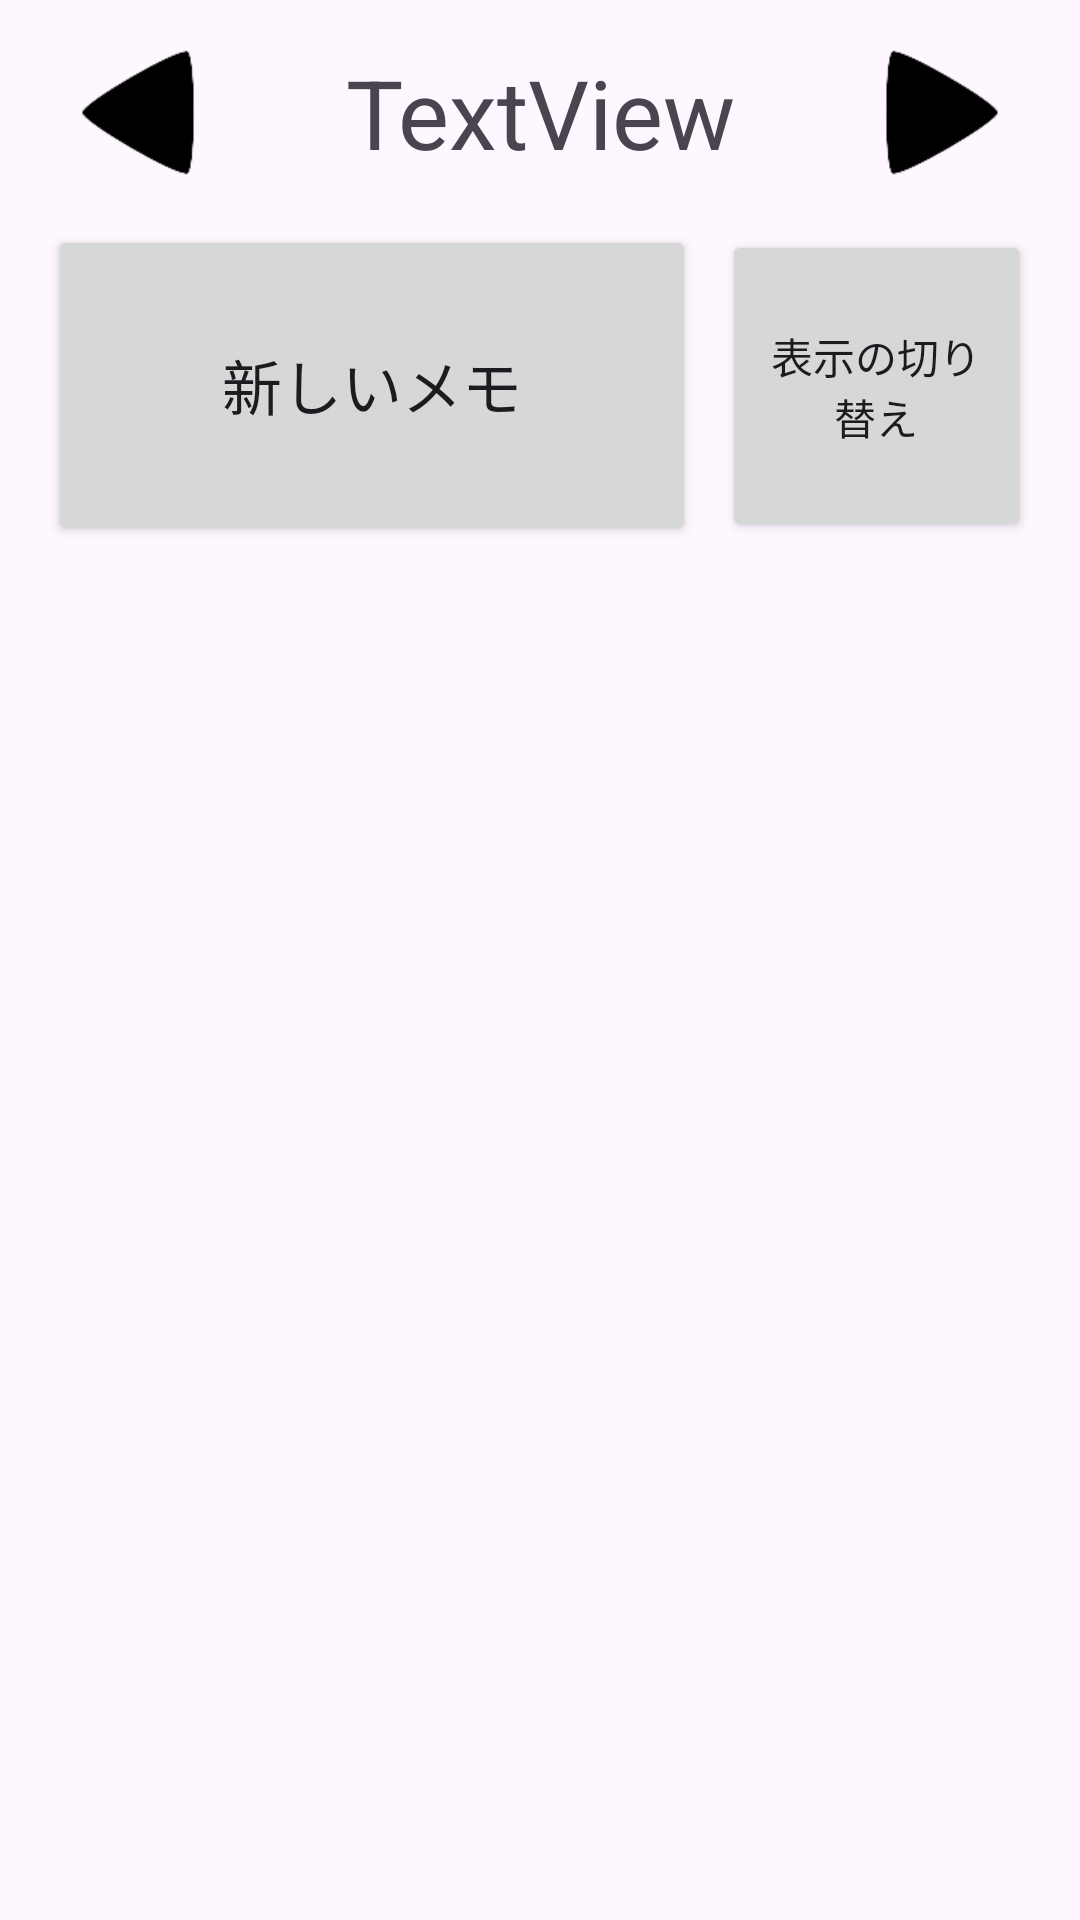

Write the Android layout XML for this screen, with the resource values it uses.
<!-- AndroidManifest.xml: application theme Theme.Sample3 -->
<!-- res/layout/memo_home_activity.xml -->
<?xml version="1.0" encoding="utf-8"?>
<androidx.constraintlayout.widget.ConstraintLayout xmlns:android="http://schemas.android.com/apk/res/android"
    xmlns:app="http://schemas.android.com/apk/res-auto"
    xmlns:tools="http://schemas.android.com/tools"
    android:layout_width="match_parent"
    android:layout_height="match_parent">

    <Button
        android:id="@+id/listmemo_make"
        android:layout_width="0dp"
        android:layout_height="107dp"
        android:layout_marginStart="16dp"
        android:layout_marginTop="16dp"
        android:layout_marginEnd="128dp"
        android:text="@string/memo_create"
        android:textSize="20sp"
        app:layout_constraintEnd_toEndOf="parent"
        app:layout_constraintHorizontal_bias="0.0"
        app:layout_constraintStart_toStartOf="parent"
        app:layout_constraintTop_toBottomOf="@+id/textView" />

    <Button
        android:id="@+id/button"
        android:layout_width="103dp"
        android:layout_height="104dp"
        android:layout_marginStart="8dp"
        android:layout_marginEnd="16dp"
        android:text="表示の切り替え"
        app:layout_constraintBottom_toBottomOf="@+id/listmemo_make"
        app:layout_constraintEnd_toEndOf="parent"
        app:layout_constraintStart_toEndOf="@+id/listmemo_make"
        app:layout_constraintTop_toTopOf="@+id/listmemo_make" />

    <androidx.fragment.app.FragmentContainerView
        android:id="@+id/fragment_container_memohome1"
        android:layout_width="0dp"
        android:layout_height="0dp"
        android:layout_marginTop="24dp"
        app:layout_constraintBottom_toBottomOf="parent"
        app:layout_constraintEnd_toEndOf="parent"
        app:layout_constraintHorizontal_bias="0.0"
        app:layout_constraintStart_toStartOf="parent"
        app:layout_constraintTop_toBottomOf="@+id/listmemo_make"
        app:layout_constraintVertical_bias="0.0" />

    <TextView
        android:id="@+id/textView"
        android:layout_width="0dp"
        android:layout_height="wrap_content"
        android:layout_marginStart="8dp"
        android:layout_marginTop="16dp"
        android:layout_marginEnd="8dp"
        android:text="TextView"
        android:textAlignment="center"
        android:textSize="32dp"
        app:layout_constraintEnd_toStartOf="@+id/cat_todo_home_select6"
        app:layout_constraintHorizontal_bias="0.5"
        app:layout_constraintStart_toEndOf="@+id/cat_todo_home_select7"
        app:layout_constraintTop_toTopOf="parent" />

    <ImageView
        android:id="@+id/cat_todo_home_select6"
        android:layout_width="wrap_content"
        android:layout_height="0dp"
        android:layout_marginEnd="8dp"
        app:layout_constraintBottom_toBottomOf="@+id/textView"
        app:layout_constraintEnd_toEndOf="parent"
        app:layout_constraintHorizontal_bias="0.5"
        app:layout_constraintStart_toEndOf="@+id/textView"
        app:layout_constraintTop_toTopOf="@+id/textView"
        app:srcCompat="@drawable/cat_select_r" />

    <ImageView
        android:id="@+id/cat_todo_home_select7"
        android:layout_width="wrap_content"
        android:layout_height="0dp"
        android:layout_marginStart="8dp"
        app:layout_constraintBottom_toBottomOf="@+id/textView"
        app:layout_constraintEnd_toStartOf="@+id/textView"
        app:layout_constraintHorizontal_bias="0.5"
        app:layout_constraintStart_toStartOf="parent"
        app:layout_constraintTop_toTopOf="@+id/textView"
        app:srcCompat="@drawable/cat_select_l" />

</androidx.constraintlayout.widget.ConstraintLayout>
<!-- resources referenced by this layout -->
<resources>
  <!-- drawable cat_select_l: png bitmap (drawable, 1683 bytes) -->
  <!-- drawable cat_select_r: png bitmap (drawable, 1763 bytes) -->
  <string name="memo_create"> 新しいメモ </string>
  <style name="Theme.Sample3" parent="Base.Theme.Sample3" />
  <style name="Base.Theme.Sample3" parent="Theme.Material3.DayNight.NoActionBar">
          
          
      </style>
</resources>
